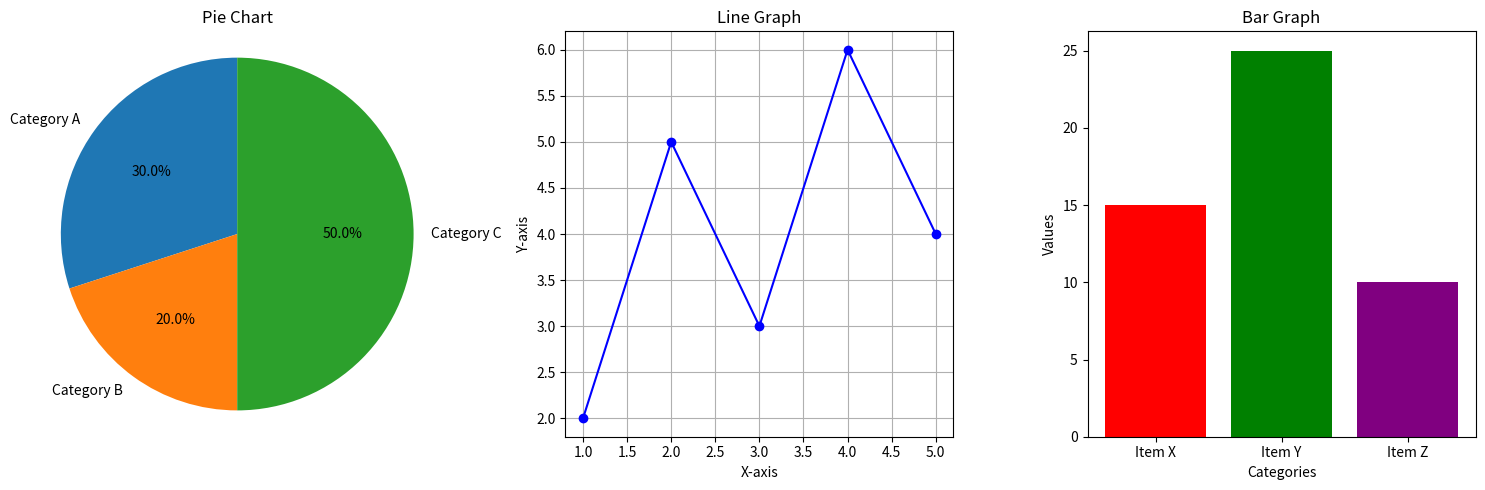

Recreate this plot in Python.
import matplotlib.pyplot as plt
import numpy as np

# Data for the plots
pie_data = [30, 20, 50]
pie_labels = ['Category A', 'Category B', 'Category C']

line_x = np.array([1, 2, 3, 4, 5])
line_y = np.array([2, 5, 3, 6, 4])

bar_categories = ['Item X', 'Item Y', 'Item Z']
bar_values = [15, 25, 10]

# Create a figure and a set of subplots
# The (1, 3) argument creates a 1 row, 3 column grid of subplots
# figsize sets the size of the entire figure
fig, (ax1, ax2, ax3) = plt.subplots(1, 3, figsize=(15, 5))

# Plot the pie chart on the first axis (ax1)
ax1.pie(pie_data, labels=pie_labels, autopct='%1.1f%%', startangle=90)
ax1.set_title('Pie Chart')
ax1.axis('equal') # Ensures the pie chart is circular

# Plot the line graph on the second axis (ax2)
ax2.plot(line_x, line_y, marker='o', linestyle='-', color='blue')
ax2.set_title('Line Graph')
ax2.set_xlabel('X-axis')
ax2.set_ylabel('Y-axis')
ax2.grid(True)

# Plot the bar graph on the third axis (ax3)
ax3.bar(bar_categories, bar_values, color=['red', 'green', 'purple'])
ax3.set_title('Bar Graph')
ax3.set_xlabel('Categories')
ax3.set_ylabel('Values')

# Adjust layout to prevent overlapping titles/labels
plt.tight_layout()

# Display the plot
plt.show()